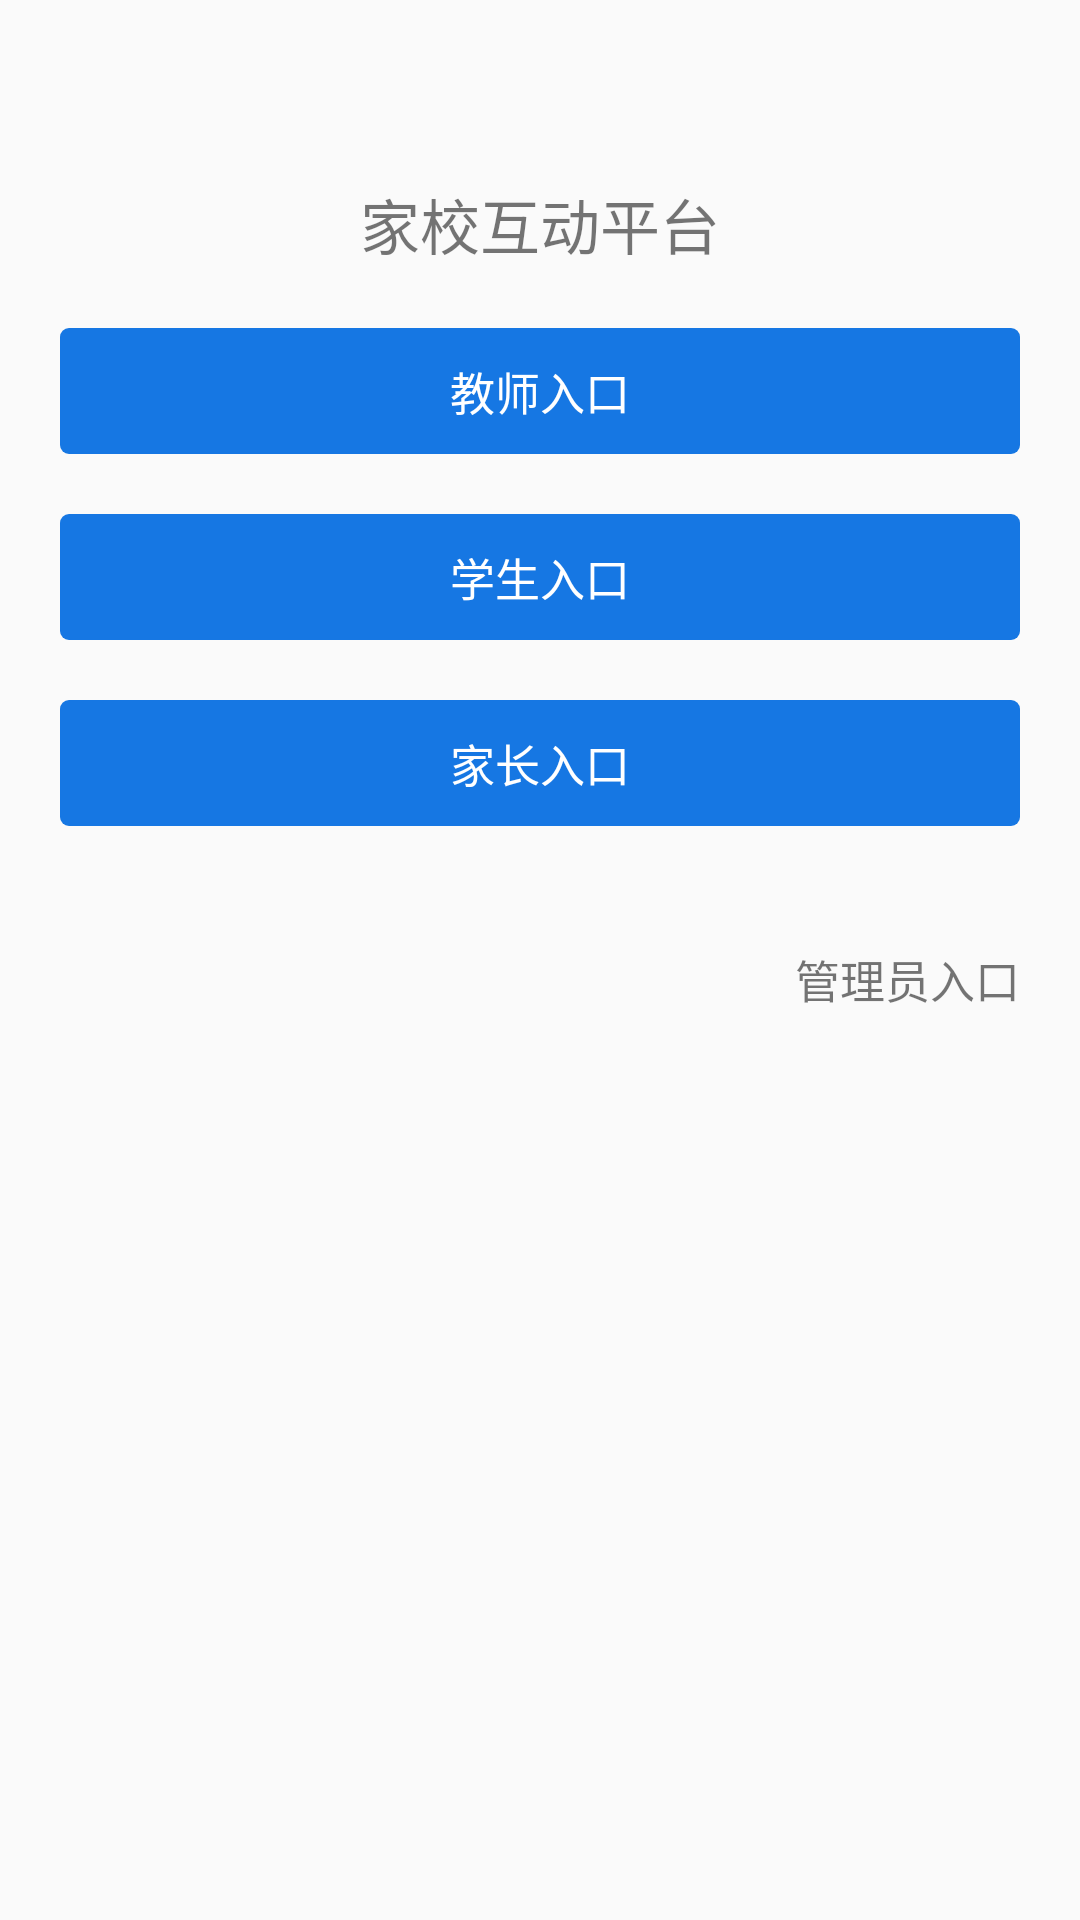

This screen was rendered from an Android layout file. Write that file and the resources it references.
<!-- AndroidManifest.xml: application theme AppTheme -->
<!-- res/layout/activity_main.xml -->
<?xml version="1.0" encoding="utf-8"?>
<LinearLayout
    xmlns:android="http://schemas.android.com/apk/res/android"
    xmlns:app="http://schemas.android.com/apk/res-auto"
    xmlns:tools="http://schemas.android.com/tools"
    android:layout_width="match_parent"
    android:layout_height="match_parent"
    android:orientation="vertical"
    android:paddingLeft="@dimen/commend_padding"
    android:paddingRight="@dimen/commend_padding"
    tools:context=".MainActivity">

    <TextView
        android:layout_width="match_parent"
        android:layout_height="wrap_content"
        android:text="@string/app_title"
        android:gravity="center"
        android:layout_marginTop="60dp"
        android:textSize="20dp"
        />
    <TextView
        android:id="@+id/btn_teacher"
        android:layout_width="match_parent"
        android:layout_height="wrap_content"
        android:text="@string/teach_entrance"
        android:layout_marginTop="20dp"
        android:onClick="onClick"
        style="@style/style_login_item"/>
    <TextView
        android:id="@+id/btn_student"
        android:layout_width="match_parent"
        android:layout_height="wrap_content"
        android:text="@string/student_entrance"
        android:layout_marginTop="20dp"
        android:onClick="onClick"
        style="@style/style_login_item"/>
    <TextView
        android:id="@+id/btn_parent"
        android:layout_width="match_parent"
        android:layout_height="wrap_content"
        android:text="@string/parent_entrance"
        android:layout_marginTop="20dp"
        android:onClick="onClick"
        style="@style/style_login_item"/>
    <RelativeLayout
        android:layout_width="match_parent"
        android:layout_height="wrap_content"
        android:layout_marginTop="40dp">
    <TextView
        android:id="@+id/btn_manager"
        android:layout_width="wrap_content"
        android:layout_height="wrap_content"
        android:textSize="15dp"
        android:layout_alignParentRight="true"
        android:onClick="onClick"
        android:text="管理员入口"/>
    </RelativeLayout>
</LinearLayout>
<!-- resources referenced by this layout -->
<resources>
  <dimen name="commend_padding">20dp</dimen>
  <string name="app_title">家校互动平台</string>
  <string name="parent_entrance">家长入口</string>
  <string name="student_entrance">学生入口</string>
  <string name="teach_entrance">教师入口</string>
  <style name="style_login_item">
          <item name="android:textColor">#ffffff</item>
          <item name="android:textSize">15dp</item>
          <item name="android:background">@drawable/bg_login_item</item>
          <item name="android:gravity">center</item>
          <item name="android:paddingTop">10dp</item>
          <item name="android:paddingBottom">10dp</item>
      </style>
  <style name="AppTheme" parent="Theme.AppCompat.Light.NoActionBar">
          
          <item name="colorPrimary">@color/commen_blue</item>
          <item name="colorPrimaryDark">@color/commen_blue</item>
          <item name="colorAccent">@color/colorAccent</item>
      </style>
  <!-- drawable bg_login_item (drawable) -->
  <?xml version="1.0" encoding="utf-8"?>
  <shape xmlns:android="http://schemas.android.com/apk/res/android">
    <corners android:radius="3dp"/>
    <solid android:color="@color/commen_blue"/>
  </shape>
  <color name="commen_blue">#1677E3</color>
  <color name="colorAccent">#D81B60</color>
</resources>
